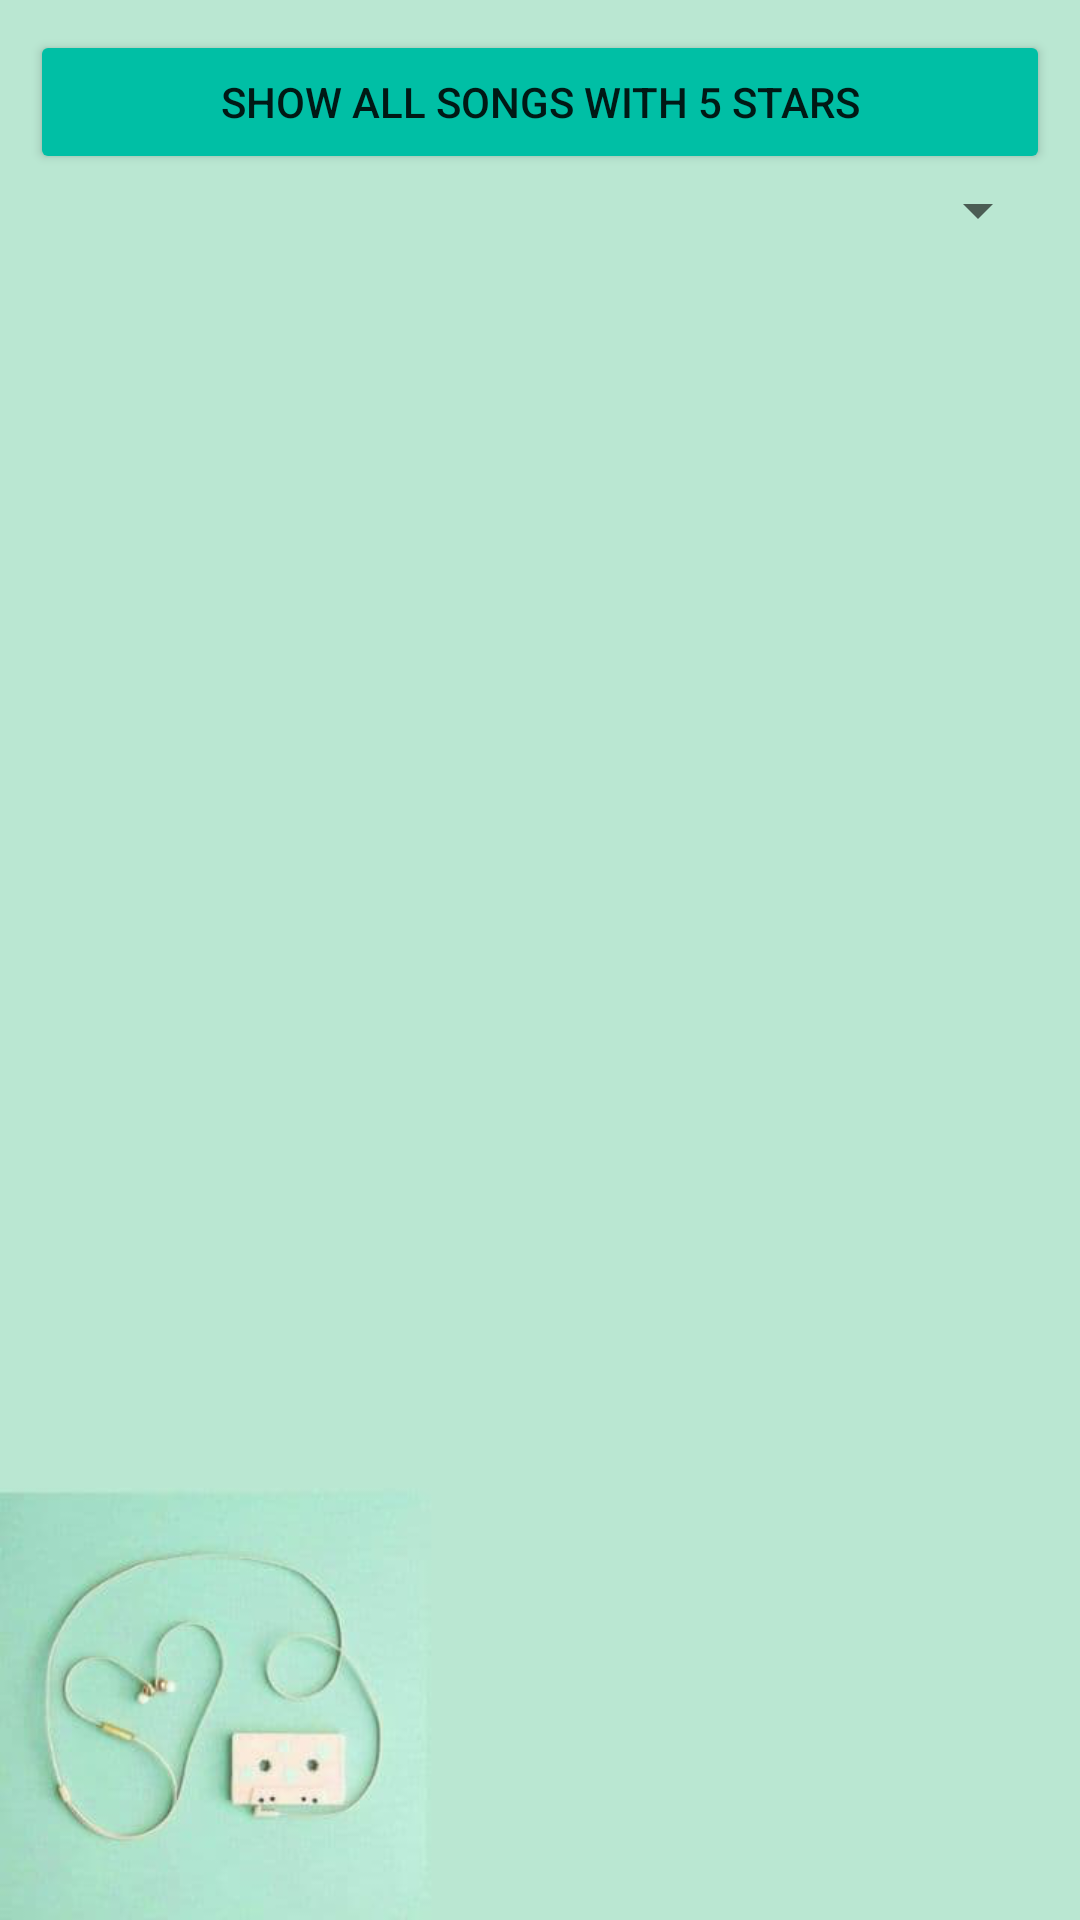

Android layout source for this screen:
<!-- AndroidManifest.xml: application theme Theme.NDPsongs3 -->
<!-- res/layout/activity_second.xml -->
<LinearLayout xmlns:android="http://schemas.android.com/apk/res/android"
    xmlns:app="http://schemas.android.com/apk/res-auto"
    xmlns:tools="http://schemas.android.com/tools"
    android:layout_width="match_parent"
    android:layout_height="match_parent"
    android:orientation="vertical"
    android:padding="10dp"
    tools:context=".SecondActivity"
    android:background="@drawable/pic3">

    <Button
        android:id="@+id/btnShow5Stars"
        android:layout_width="match_parent"
        android:layout_height="wrap_content"
        android:text="@string/btn5Stars"
        app:backgroundTint="#00BFA5" />

    <Spinner
        android:id="@+id/spinnerYear"
        android:layout_width="match_parent"
        android:layout_height="wrap_content"
        android:layout_gravity="center_horizontal"
        android:visibility="visible" />

    <ListView
        android:id="@+id/lv"
        android:layout_width="match_parent"
        android:layout_height="wrap_content" >
    </ListView>

</LinearLayout>
<!-- resources referenced by this layout -->
<resources>
  <!-- drawable pic3: png bitmap (drawable, 72854 bytes) -->
  <string name="btn5Stars">Show all songs with 5 stars</string>
  <style name="Theme.NDPsongs3" parent="Theme.MaterialComponents.DayNight.DarkActionBar">
          
          <item name="colorPrimary">@color/purple_500</item>
          <item name="colorPrimaryVariant">@color/purple_700</item>
          <item name="colorOnPrimary">@color/white</item>
          
          <item name="colorSecondary">@color/teal_200</item>
          <item name="colorSecondaryVariant">@color/teal_700</item>
          <item name="colorOnSecondary">@color/black</item>
          
          <item name="android:statusBarColor" tools:targetApi="l">?attr/colorPrimaryVariant</item>
          
      </style>
  <!-- not gathered from this repository: default colours our renderer supplied (Android Studio template values) -->
  <color name="purple_500">#FF6200EE</color>
  <color name="purple_700">#FF3700B3</color>
  <color name="teal_200">#FF03DAC5</color>
  <color name="teal_700">#FF018786</color>
  <color name="black">#FF000000</color>
  <color name="white">#FFFFFFFF</color>
</resources>
